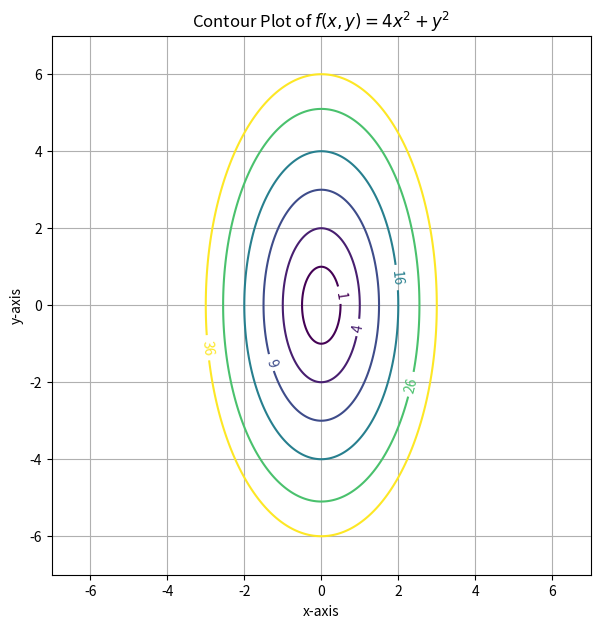
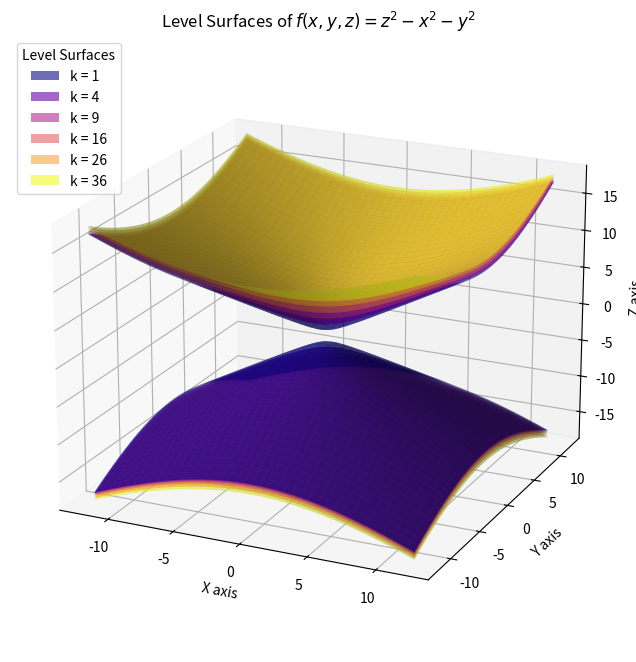

The script that saved these images, in order:
import numpy as np
import matplotlib.pyplot as plt
from mpl_toolkits.mplot3d import Axes3D

# 2D Contour Plot for f(x,y) = 4x² + y²
x = np.linspace(-7, 7, 400)
y = np.linspace(-7, 7, 400)
X, Y = np.meshgrid(x, y)
Z = 4*X**2 + Y**2

plt.figure(figsize=(8, 7))
contours = plt.contour(X, Y, Z, levels=[1, 4, 9, 16, 26, 36], cmap='viridis')
plt.clabel(contours, inline=True, fontsize=10)
plt.title('Contour Plot of $f(x,y) = 4x^2 + y^2$')
plt.xlabel('x-axis')
plt.ylabel('y-axis')
plt.grid(True)
plt.gca().set_aspect('equal')
plt.show()

# 3D Level Surfaces for f(x,y,z) = z² - x² - y²
fig = plt.figure(figsize=(10, 8))
ax = fig.add_subplot(111, projection='3d')

x = np.linspace(-12, 12, 200)
y = np.linspace(-12, 12, 200)
X, Y = np.meshgrid(x, y)

k_values = [1, 4, 9, 16, 26, 36]
colors = plt.cm.plasma(np.linspace(0, 1, len(k_values)))

for i, k in enumerate(k_values):
    Z_squared = k + X**2 + Y**2
    Z_pos = np.sqrt(Z_squared)
    Z_neg = -np.sqrt(Z_squared)
    
    ax.plot_surface(X, Y, Z_pos, color=colors[i], alpha=0.6, rstride=5, cstride=5)
    ax.plot_surface(X, Y, Z_neg, color=colors[i], alpha=0.6, rstride=5, cstride=5)

# Add legend
legend_proxies = [plt.Rectangle((0, 0), 1, 1, fc=colors[i], alpha=0.6) for i in range(len(k_values))]
ax.legend(legend_proxies, [f'k = {k}' for k in k_values], title='Level Surfaces')

ax.set_xlabel('X axis')
ax.set_ylabel('Y axis')
ax.set_zlabel('Z axis')
ax.set_title('Level Surfaces of $f(x,y,z) = z^2 - x^2 - y^2$')
ax.view_init(elev=20., azim=-65)
plt.show()
